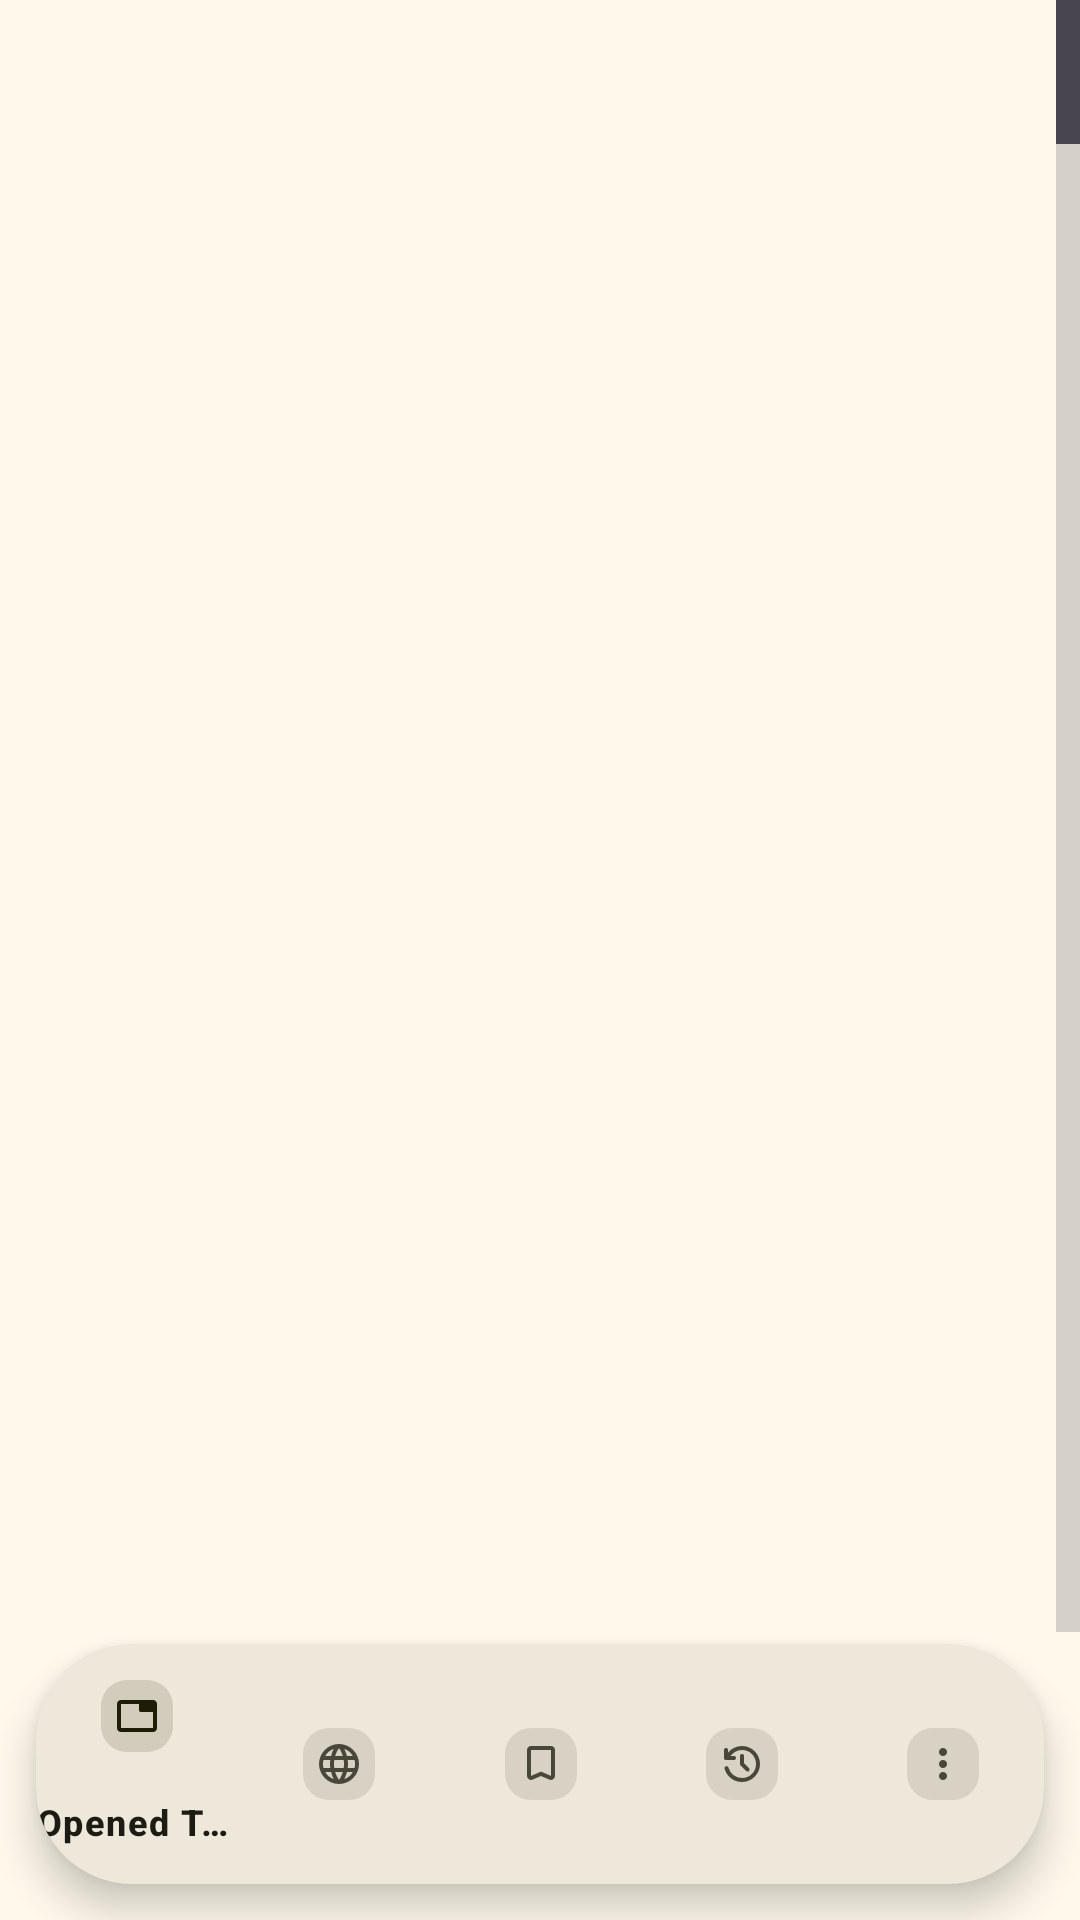

Here is an Android app screen rendered from its layout file. Give the layout XML and the strings, colors and styles it references.
<!-- AndroidManifest.xml: application theme AppTheme -->
<!-- res/layout/sheet_overview.xml -->
<?xml version="1.0" encoding="utf-8"?>
<androidx.coordinatorlayout.widget.CoordinatorLayout
    xmlns:android="http://schemas.android.com/apk/res/android"
    xmlns:app="http://schemas.android.com/apk/res-auto"
    xmlns:tools="http://schemas.android.com/tools"
    android:layout_width="match_parent"
    android:layout_height="match_parent"
    android:background="?attr/colorSurface"
    android:animateLayoutChanges="true"
    tools:ignore="Overdraw">

    
    <View
        android:layout_width="32dp"
        android:layout_height="4dp"
        android:layout_gravity="top|center_horizontal"
        android:layout_marginTop="10dp"
        android:background="@drawable/drag_handle_shape"
        android:backgroundTint="?attr/colorOutlineVariant" />

    
    <ListView
        android:id="@+id/list_overView"
        android:layout_width="match_parent"
        android:layout_height="match_parent"
        android:divider="@null"
        android:fastScrollEnabled="true"
        android:stackFromBottom="true"
        android:paddingTop="24dp"
        android:paddingBottom="96dp"
        android:clipToPadding="false" />

    <LinearLayout
        android:id="@+id/listTabs"
        android:layout_width="match_parent"
        android:layout_height="match_parent"
        android:orientation="vertical"
        android:paddingTop="24dp"
        android:paddingBottom="96dp"
        android:clipToPadding="false" />

    
    <com.google.android.material.card.MaterialCardView
        android:layout_width="match_parent"
        android:layout_height="wrap_content"
        android:layout_gravity="bottom"
        android:layout_margin="12dp"
        app:cardCornerRadius="32dp"
        app:cardElevation="8dp"
        app:cardBackgroundColor="?attr/colorSurfaceContainerHigh"
        app:strokeWidth="0dp">

        <com.google.android.material.bottomnavigation.BottomNavigationView
            android:id="@+id/bottom_navigation"
            android:layout_width="match_parent"
            android:layout_height="wrap_content"
            android:background="@android:color/transparent"
            app:labelVisibilityMode="selected"
            app:itemRippleColor="?attr/colorPrimaryContainer"
            app:menu="@menu/menu_bottom_overview" />

    </com.google.android.material.card.MaterialCardView>

</androidx.coordinatorlayout.widget.CoordinatorLayout>
<!-- resources referenced by this layout -->
<resources>
  <color name="md_theme_primary">#676013</color>
  <color name="md_theme_onPrimary">#FFFFFF</color>
  <color name="md_theme_primaryContainer">#EFE58B</color>
  <color name="md_theme_onPrimaryContainer">#1F1C00</color>
  <color name="md_theme_secondary">#635F41</color>
  <color name="md_theme_onSecondary">#FFFFFF</color>
  <color name="md_theme_secondaryContainer">#EAE3BD</color>
  <color name="md_theme_onSecondaryContainer">#1E1C05</color>
  <color name="md_theme_tertiary">#516526</color>
  <color name="md_theme_onTertiary">#FFFFFF</color>
  <color name="md_theme_tertiaryContainer">#D3EC9E</color>
  <color name="md_theme_onTertiaryContainer">#141F00</color>
  <color name="md_theme_error">#8F4C32</color>
  <color name="md_theme_onError">#FFFFFF</color>
  <color name="md_theme_errorContainer">#FFDBCE</color>
  <color name="md_theme_onErrorContainer">#380D00</color>
  <color name="md_theme_background">#FEF9EB</color>
  <color name="md_theme_onBackground">#1D1C14</color>
  <color name="md_theme_surface">#FEF9EB</color>
  <color name="md_theme_onSurface">#1D1C14</color>
  <color name="md_theme_surfaceVariant">#E8E2D0</color>
  <color name="md_theme_onSurfaceVariant">#49473A</color>
  <color name="md_theme_outline">#7A7768</color>
  <color name="md_theme_outlineVariant">#CBC7B5</color>
  <color name="md_theme_inverseSurface">#323127</color>
  <color name="md_theme_inverseOnSurface">#F5F0E3</color>
  <color name="md_theme_inversePrimary">#D2C972</color>
  <color name="md_theme_primaryFixed">#EFE58B</color>
  <color name="md_theme_onPrimaryFixed">#1F1C00</color>
  <color name="md_theme_primaryFixedDim">#D2C972</color>
  <color name="md_theme_onPrimaryFixedVariant">#4E4800</color>
  <color name="md_theme_secondaryFixed">#EAE3BD</color>
  <color name="md_theme_onSecondaryFixed">#1E1C05</color>
  <color name="md_theme_secondaryFixedDim">#CDC7A3</color>
  <color name="md_theme_onSecondaryFixedVariant">#4B472C</color>
  <color name="md_theme_tertiaryFixed">#D3EC9E</color>
  <color name="md_theme_onTertiaryFixed">#141F00</color>
  <color name="md_theme_tertiaryFixedDim">#B8CF84</color>
  <color name="md_theme_onTertiaryFixedVariant">#3A4D10</color>
  <color name="md_theme_surfaceDim">#DEDACC</color>
  <color name="md_theme_surfaceBright">#FEF9EB</color>
  <color name="md_theme_surfaceContainerLowest">#FFFFFF</color>
  <color name="md_theme_surfaceContainerLow">#F8F3E6</color>
  <color name="md_theme_surfaceContainer">#F3EEE0</color>
  <color name="md_theme_surfaceContainerHigh">#EDE8DA</color>
  <color name="md_theme_surfaceContainerHighest">#E7E2D5</color>
</resources>
